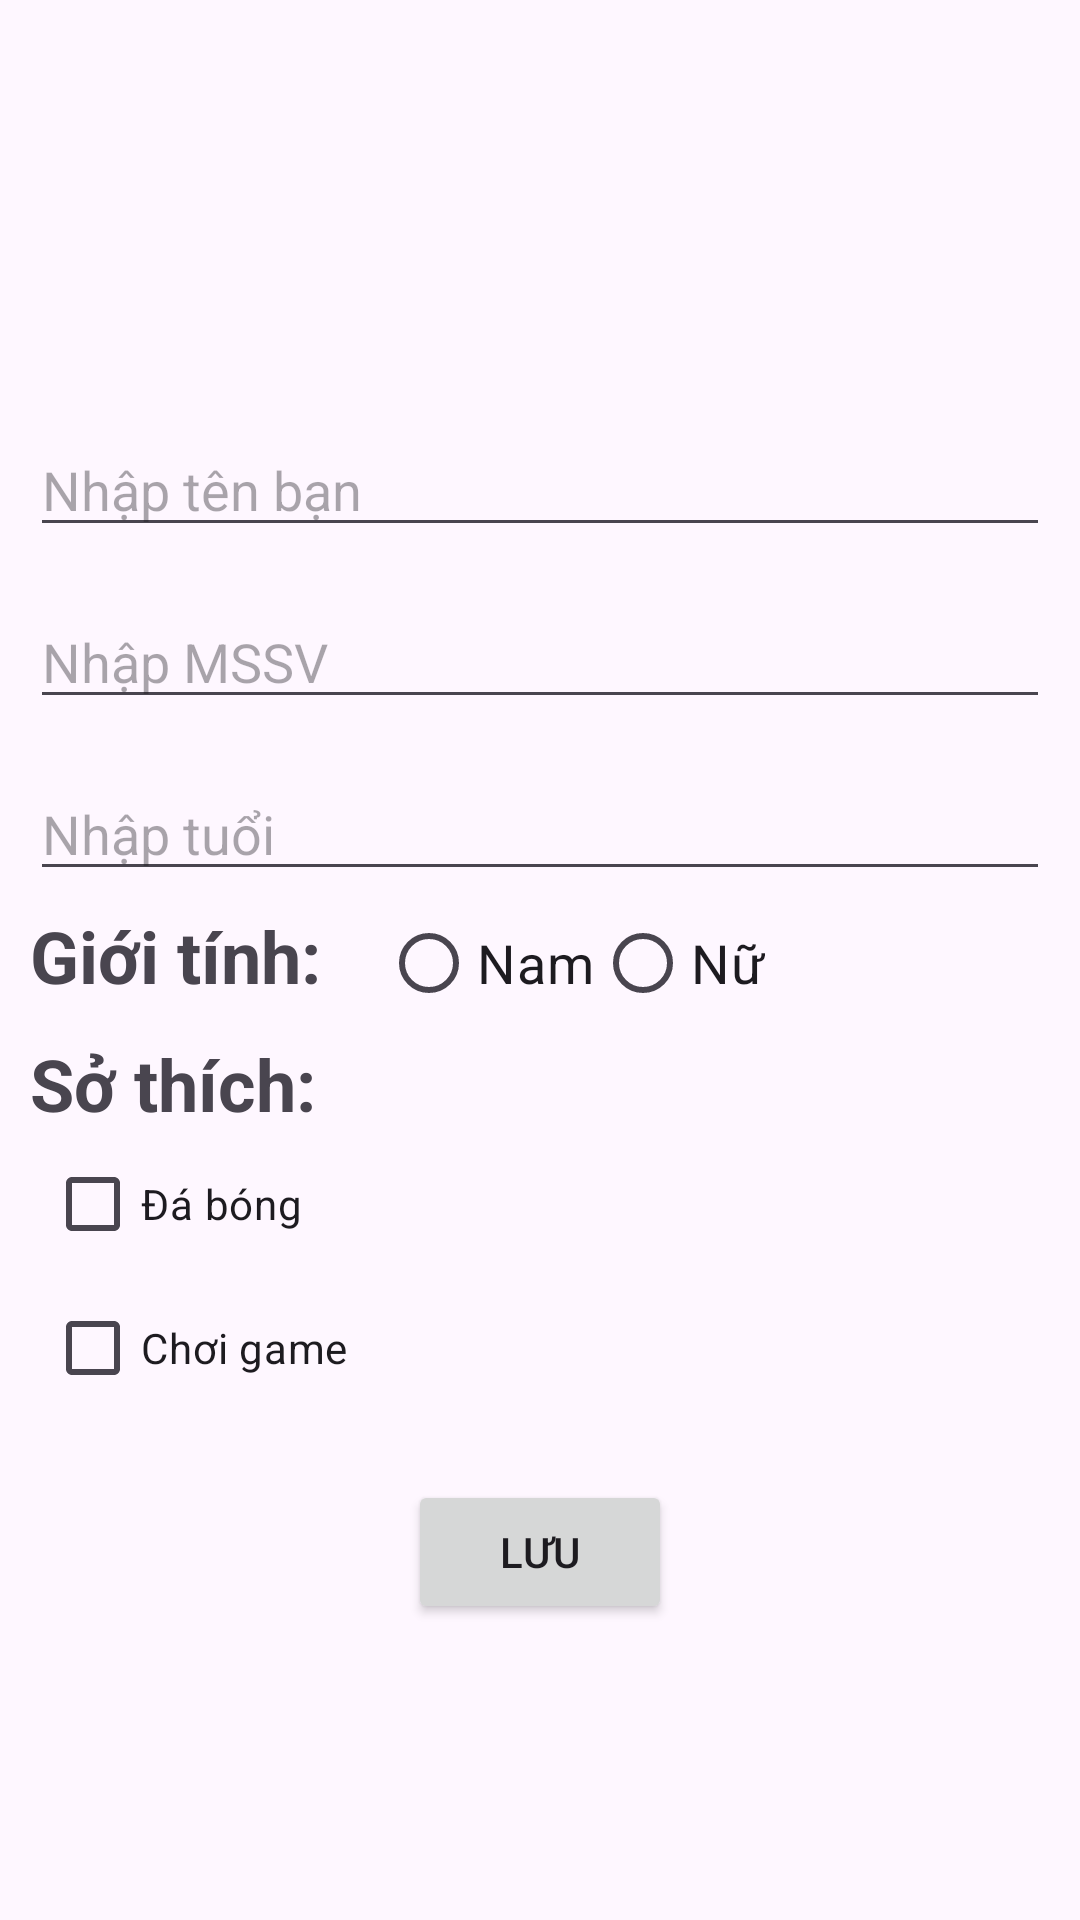

Reconstruct the res/layout file that produces this screen, plus the resources it refers to.
<!-- AndroidManifest.xml: application theme Theme.Lab2_PH32165 -->
<!-- res/layout/activity_bai2.xml -->
<?xml version="1.0" encoding="utf-8"?>
<LinearLayout xmlns:android="http://schemas.android.com/apk/res/android"
    xmlns:app="http://schemas.android.com/apk/res-auto"
    xmlns:tools="http://schemas.android.com/tools"
    android:layout_width="match_parent"
    android:layout_height="match_parent"
    android:orientation="vertical"
    android:padding="10dp"
    tools:context=".Bai2"
    >

    <ImageView
        android:layout_width="wrap_content"
        android:layout_height="115dp"
        android:src="@drawable/android_logo" />

    <EditText
        android:id="@+id/edtHoTen"
        android:layout_width="match_parent"
        android:layout_height="wrap_content"
        android:hint="Nhập tên bạn"
        android:paddingTop="26dp" />

    <EditText
        android:id="@+id/edtMa"
        android:layout_width="match_parent"
        android:layout_height="wrap_content"
        android:hint="Nhập MSSV"
        android:paddingTop="26dp" />

    <EditText
        android:id="@+id/edtTuoi"
        android:layout_width="match_parent"
        android:layout_height="wrap_content"
        android:hint="Nhập tuổi"
        android:paddingTop="26dp" />

    <LinearLayout
        android:layout_width="match_parent"
        android:layout_height="wrap_content"
        android:orientation="horizontal">

        <TextView
            android:layout_width="wrap_content"
            android:layout_height="wrap_content"
            android:text="Giới tính:"
            android:textSize="24dp"
            android:textStyle="bold" />


        <RadioButton
            android:id="@+id/rdoMale"
            android:layout_width="wrap_content"
            android:layout_height="wrap_content"
            android:layout_marginLeft="20dp"
            android:text="Nam"
            android:textSize="18dp" />

        <RadioButton
            android:id="@+id/rdoFemale"
            android:layout_width="wrap_content"
            android:layout_height="wrap_content"
            android:text="Nữ"
            android:textSize="18dp" />

    </LinearLayout>

    <TextView
        android:layout_width="wrap_content"
        android:layout_height="wrap_content"
        android:text="Sở thích:"
        android:textSize="24dp"
        android:textStyle="bold"/>

    <LinearLayout
        android:layout_width="match_parent"
        android:layout_height="wrap_content"
        android:paddingLeft="5dp"
        android:orientation="vertical">

        <CheckBox
            android:id="@+id/chkFootball"
            android:layout_width="match_parent"
            android:layout_height="wrap_content"
            android:text="Đá bóng"/>

        <CheckBox
            android:id="@+id/chkGame"
            android:layout_width="match_parent"
            android:layout_height="wrap_content"
            android:text="Chơi game"/>
    </LinearLayout>

    <Button
        android:id="@+id/btn_Click"
        android:layout_width="wrap_content"
        android:layout_height="wrap_content"
        android:layout_gravity="center_horizontal"
        android:layout_marginTop="20dp"
        android:text="LƯU"
        />

    <TextView
        android:layout_width="match_parent"
        android:layout_height="wrap_content"
        android:id="@+id/txtResult"
        android:textSize="20dp"
        android:textColor="@android:color/holo_blue_light"
        android:gravity="center_horizontal"/>

</LinearLayout>
<!-- resources referenced by this layout -->
<resources>
  <style name="Theme.Lab2_PH32165" parent="Base.Theme.Lab2_PH32165" />
  <style name="Base.Theme.Lab2_PH32165" parent="Theme.Material3.DayNight.NoActionBar">
          
          
      </style>
</resources>
